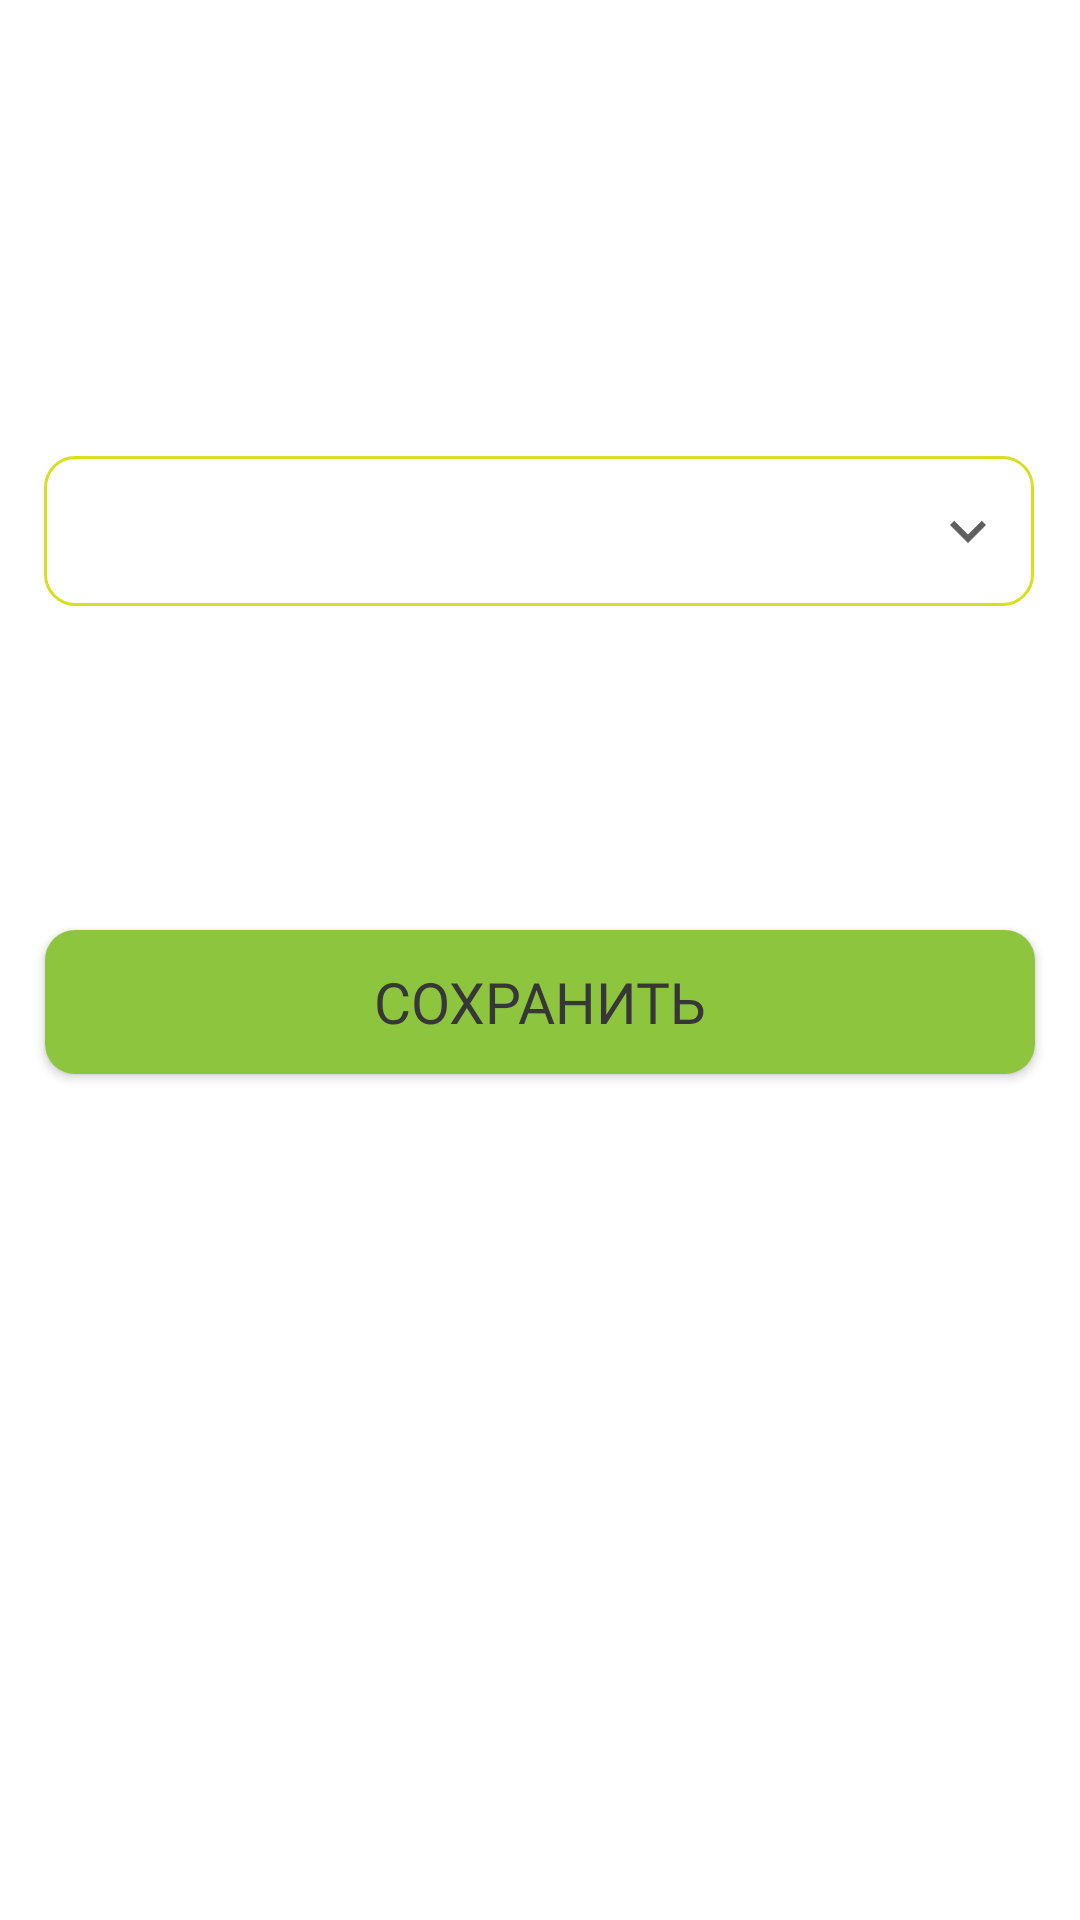

Write the Android layout XML for this screen, with the resource values it uses.
<!-- AndroidManifest.xml: application theme Theme.Studynotes -->
<!-- res/layout/fragment_start.xml -->
<?xml version="1.0" encoding="utf-8"?>
<androidx.constraintlayout.widget.ConstraintLayout xmlns:android="http://schemas.android.com/apk/res/android"
    xmlns:tools="http://schemas.android.com/tools"
    android:layout_width="match_parent"
    android:layout_height="match_parent"
    xmlns:app="http://schemas.android.com/apk/res-auto"
    tools:context=".Start.StartFragment">

    <Spinner
        android:id="@+id/groups_spinner"
        android:layout_width="330dp"
        android:layout_height="50dp"
        android:layout_marginTop="152dp"
        android:background="@drawable/custom_spinner"
        app:layout_constraintEnd_toEndOf="parent"
        app:layout_constraintHorizontal_bias="0.493"
        app:layout_constraintStart_toStartOf="parent"
        app:layout_constraintTop_toTopOf="parent" />

    <Button
        android:id="@+id/datesetbutton"
        android:layout_width="330dp"
        android:layout_height="48dp"
        android:layout_marginTop="108dp"
        android:background="@drawable/custom_button"
        android:fontFamily="@font/roboto_bold"
        android:text="Coxранить"
        android:textSize="19dp"
        android:textColor="@color/gray"
        app:layout_constraintEnd_toEndOf="parent"
        app:layout_constraintHorizontal_bias="0.498"
        app:layout_constraintStart_toStartOf="parent"
        app:layout_constraintTop_toBottomOf="@+id/groups_spinner" />

</androidx.constraintlayout.widget.ConstraintLayout>
<!-- resources referenced by this layout -->
<resources>
  <color name="gray">#FF373737</color>
  <!-- drawable custom_button (drawable) -->
  <?xml version="1.0" encoding="utf-8"?>
  <selector xmlns:android="http://schemas.android.com/apk/res/android">
  
      <item android:state_enabled="true">
          <shape android:shape="rectangle">
              <solid android:color = "@color/green"/>
              <corners android:radius="10dp"/>
          </shape>
      </item>
  
  </selector>
  <!-- drawable custom_spinner (drawable) -->
  <?xml version="1.0" encoding="utf-8"?>
  <selector xmlns:android="http://schemas.android.com/apk/res/android">
      <item>
          <layer-list>
              <item android:state_enabled="true">
                  <shape android:shape="rectangle">
                      <solid android:color = "@android:color/white"/>
                      <corners android:radius="10dp"/>
                      <padding android:right="10dp"/>
                      <stroke android:color = "@color/green2" android:width="1dp"/>
                  </shape>
              </item>
              <item
                  android:gravity="center|end"
                  android:drawable="@drawable/custom_spinner_icon"/>
  
          </layer-list>
      </item>
  </selector>
  <style name="Theme.Studynotes" parent="Theme.MaterialComponents.DayNight.DarkActionBar">
          
          <item name="colorPrimary">@color/green</item>
          <item name="colorPrimaryVariant">@color/green</item>
          <item name="colorOnPrimary">@color/gray</item>
          
          <item name="colorSecondary">@color/green</item>
          <item name="colorSecondaryVariant">@color/green2</item>
          <item name="colorOnSecondary">@color/black</item>
          
          <item name="android:statusBarColor">?attr/colorPrimaryVariant</item>
          
      </style>
  <color name="green">#8DC53F</color>
  <color name="green2">#FFD8DF21</color>
  <!-- drawable custom_spinner_icon (drawable-anydpi) -->
  <vector xmlns:android="http://schemas.android.com/apk/res/android"
      android:width="24dp"
      android:height="24dp"
      android:viewportWidth="24"
      android:viewportHeight="24"
      android:tint="#373737"
      android:alpha="0.8">
    <path
        android:fillColor="@android:color/white"
        android:pathData="M16.59,8.59L12,13.17 7.41,8.59 6,10l6,6 6,-6z"/>
  </vector>
  <color name="black">#FF000000</color>
</resources>
